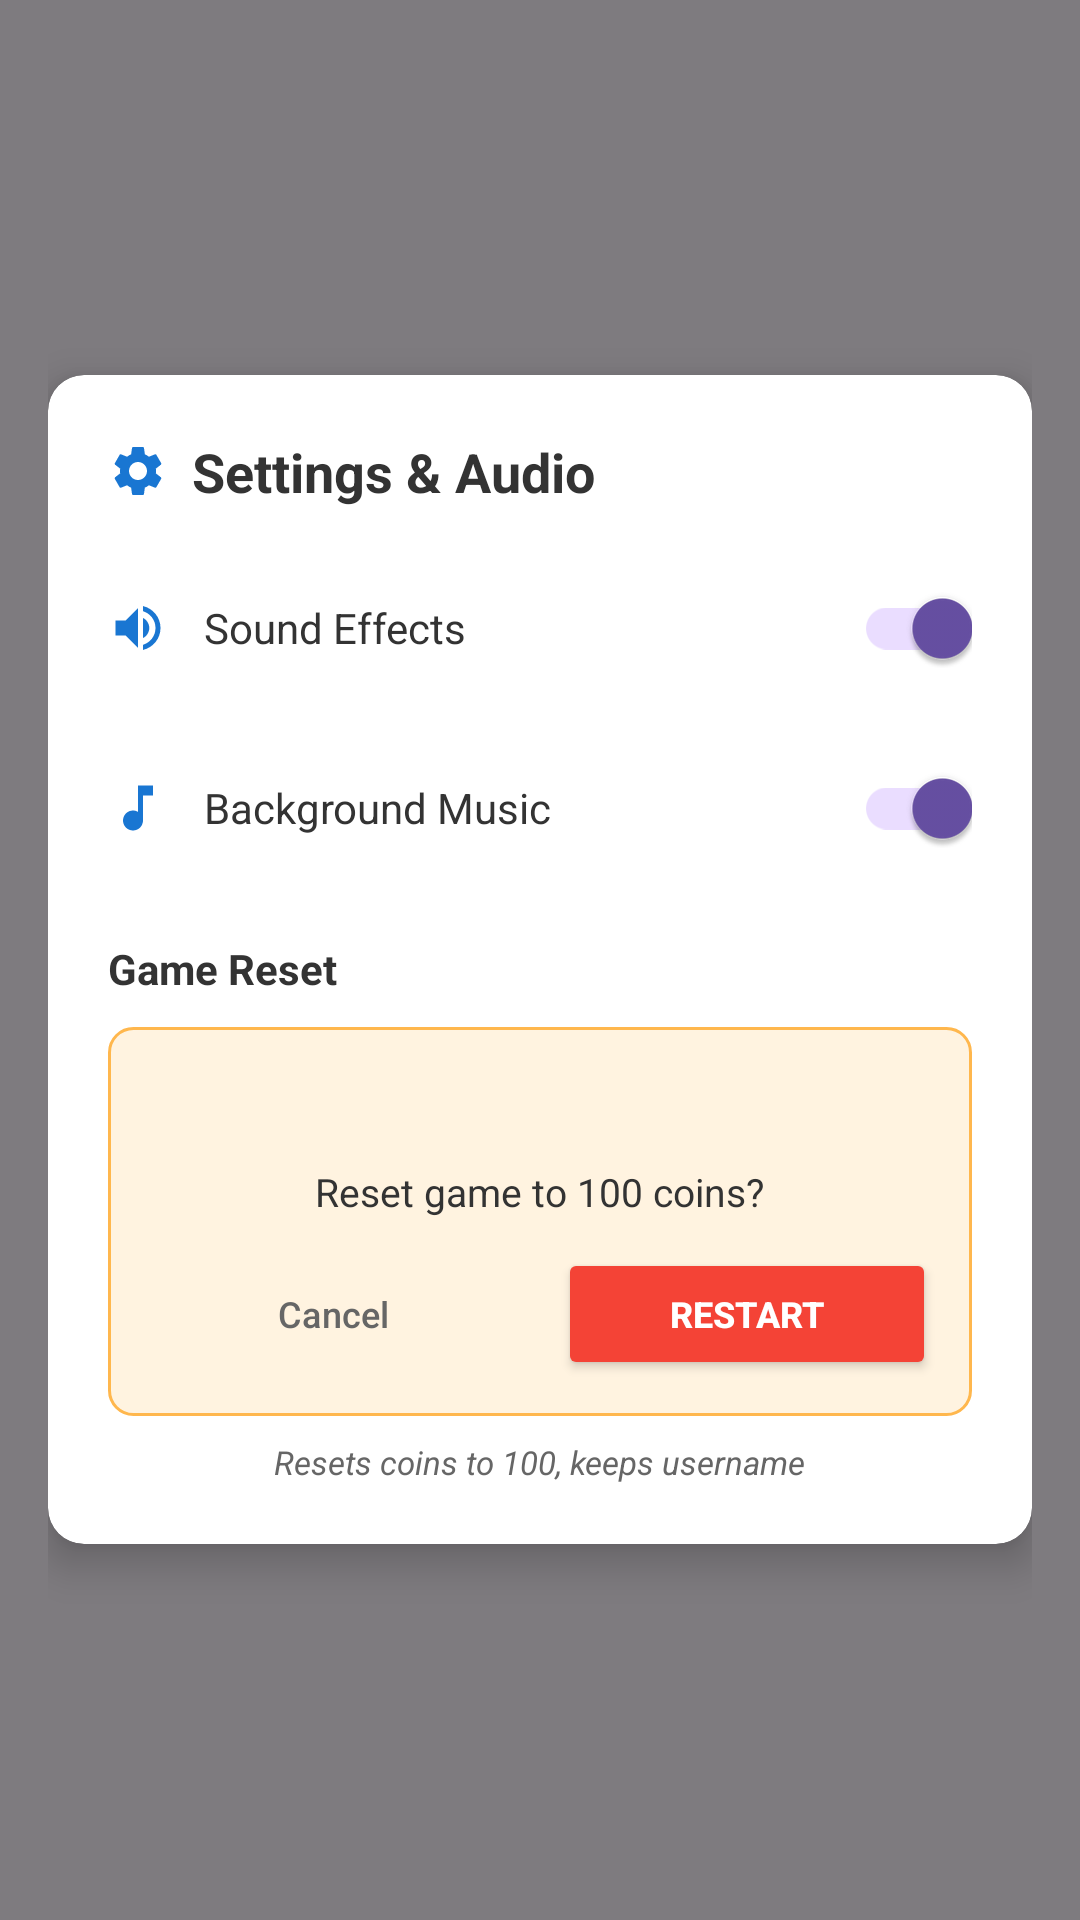

Android layout source for this screen:
<!-- AndroidManifest.xml: application theme Theme.Horseracingbetting -->
<!-- res/layout/fragment_settings.xml -->
<?xml version="1.0" encoding="utf-8"?>
<androidx.core.widget.NestedScrollView xmlns:android="http://schemas.android.com/apk/res/android"
    xmlns:app="http://schemas.android.com/apk/res-auto"
    android:layout_width="match_parent"
    android:layout_height="match_parent"
    android:background="#80000000"
    android:fillViewport="true">

    <LinearLayout
        android:layout_width="match_parent"
        android:layout_height="wrap_content"
        android:orientation="vertical"
        android:gravity="center"
        android:padding="16dp">

        <androidx.cardview.widget.CardView
            android:layout_width="match_parent"
            android:layout_height="wrap_content"
            android:layout_gravity="center"
            app:cardCornerRadius="12dp"
            app:cardElevation="8dp">

            <LinearLayout
                android:layout_width="match_parent"
                android:layout_height="wrap_content"
                android:background="@drawable/dialog_background"
                android:orientation="vertical"
                android:padding="20dp">

                
                <LinearLayout
                    android:layout_width="match_parent"
                    android:layout_height="wrap_content"
                    android:layout_marginBottom="16dp"
                    android:gravity="center_vertical"
                    android:orientation="horizontal">

                    <ImageView
                        android:layout_width="20dp"
                        android:layout_height="20dp"
                        android:layout_marginEnd="8dp"
                        android:contentDescription="Settings icon"
                        android:src="@drawable/ic_settings"
                        app:tint="#1976D2" />

                    <TextView
                        android:layout_width="wrap_content"
                        android:layout_height="wrap_content"
                        android:text="Settings &amp; Audio"
                        android:textColor="#333333"
                        android:textSize="18sp"
                        android:textStyle="bold" />

                </LinearLayout>

                
                <LinearLayout
                    android:layout_width="match_parent"
                    android:layout_height="wrap_content"
                    android:layout_marginBottom="12dp"
                    android:gravity="center_vertical"
                    android:orientation="horizontal">

                    <ImageView
                        android:layout_width="20dp"
                        android:layout_height="20dp"
                        android:layout_marginEnd="12dp"
                        android:contentDescription="Sound effects icon"
                        android:src="@drawable/ic_volume"
                        app:tint="#1976D2" />

                    <TextView
                        android:layout_width="0dp"
                        android:layout_height="wrap_content"
                        android:layout_weight="1"
                        android:text="Sound Effects"
                        android:textColor="#333333"
                        android:textSize="14sp" />

                    <androidx.appcompat.widget.SwitchCompat
                        android:id="@+id/switchSoundEffects"
                        android:layout_width="wrap_content"
                        android:layout_height="wrap_content"
                        android:checked="true" />

                </LinearLayout>

                <LinearLayout
                    android:layout_width="match_parent"
                    android:layout_height="wrap_content"
                    android:layout_marginBottom="20dp"
                    android:gravity="center_vertical"
                    android:orientation="horizontal">

                    <ImageView
                        android:layout_width="20dp"
                        android:layout_height="20dp"
                        android:layout_marginEnd="12dp"
                        android:contentDescription="Background music icon"
                        android:src="@drawable/ic_music"
                        app:tint="#1976D2" />

                    <TextView
                        android:layout_width="0dp"
                        android:layout_height="wrap_content"
                        android:layout_weight="1"
                        android:text="Background Music"
                        android:textColor="#333333"
                        android:textSize="14sp" />

                    <androidx.appcompat.widget.SwitchCompat
                        android:id="@+id/switchBackgroundMusic"
                        android:layout_width="wrap_content"
                        android:layout_height="wrap_content"
                        android:checked="true" />

                </LinearLayout>

                
                <TextView
                    android:layout_width="wrap_content"
                    android:layout_height="wrap_content"
                    android:layout_marginBottom="10dp"
                    android:text="Game Reset"
                    android:textColor="#333333"
                    android:textSize="14sp"
                    android:textStyle="bold" />

                <LinearLayout
                    android:layout_width="match_parent"
                    android:layout_height="wrap_content"
                    android:background="@drawable/warning_background"
                    android:gravity="center"
                    android:orientation="vertical"
                    android:padding="12dp"
                    android:layout_marginBottom="8dp">

                    <ImageView
                        android:layout_width="28dp"
                        android:layout_height="28dp"
                        android:layout_marginBottom="6dp"
                        android:contentDescription="Warning icon"
                        android:src="@drawable/ic_warning"
                        app:tint="#FF9800" />

                    <TextView
                        android:layout_width="wrap_content"
                        android:layout_height="wrap_content"
                        android:layout_marginBottom="10dp"
                        android:text="Reset game to 100 coins?"
                        android:textAlignment="center"
                        android:textColor="#333333"
                        android:textSize="13sp" />

                    <LinearLayout
                        android:layout_width="match_parent"
                        android:layout_height="wrap_content"
                        android:orientation="horizontal">

                        <Button
                            android:id="@+id/btnCancel"
                            style="@style/Widget.Material3.Button.OutlinedButton"
                            android:layout_width="0dp"
                            android:layout_height="44dp"
                            android:layout_weight="1"
                            android:layout_marginEnd="6dp"
                            android:text="Cancel"
                            android:textColor="#666666"
                            android:textSize="12sp" />

                        <Button
                            android:id="@+id/btnRestart"
                            android:layout_width="0dp"
                            android:layout_height="44dp"
                            android:layout_weight="1"
                            android:layout_marginStart="6dp"
                            android:backgroundTint="#F44336"
                            android:text="Restart"
                            android:textColor="@android:color/white"
                            android:textSize="12sp"
                            android:textStyle="bold" />

                    </LinearLayout>

                </LinearLayout>

                <TextView
                    android:layout_width="wrap_content"
                    android:layout_height="wrap_content"
                    android:layout_gravity="center_horizontal"
                    android:text="Resets coins to 100, keeps username"
                    android:textColor="#666666"
                    android:textSize="11sp"
                    android:textStyle="italic" />

            </LinearLayout>

        </androidx.cardview.widget.CardView>

    </LinearLayout>

</androidx.core.widget.NestedScrollView>
<!-- resources referenced by this layout -->
<resources>
  <!-- drawable ic_music (drawable) -->
  <?xml version="1.0" encoding="utf-8"?>
  <vector xmlns:android="http://schemas.android.com/apk/res/android"
      android:width="24dp"
      android:height="24dp"
      android:viewportWidth="24"
      android:viewportHeight="24">
      <path
          android:fillColor="#1976D2"
          android:pathData="M12,3v10.55c-0.59,-0.34 -1.27,-0.55 -2,-0.55 -2.21,0 -4,1.79 -4,4s1.79,4 4,4 4,-1.79 4,-4V7h4V3h-6z"/>
  </vector>
  <!-- drawable ic_settings (drawable) -->
  <?xml version="1.0" encoding="utf-8"?>
  <vector xmlns:android="http://schemas.android.com/apk/res/android"
      android:width="24dp"
      android:height="24dp"
      android:viewportWidth="24"
      android:viewportHeight="24">
      <path
          android:fillColor="#666666"
          android:pathData="M19.14,12.94c0.04,-0.3 0.06,-0.61 0.06,-0.94c0,-0.32 -0.02,-0.64 -0.07,-0.94l2.03,-1.58c0.18,-0.14 0.23,-0.41 0.12,-0.61l-1.92,-3.32c-0.12,-0.22 -0.37,-0.29 -0.59,-0.22l-2.39,0.96c-0.5,-0.38 -1.03,-0.7 -1.62,-0.94L14.4,2.81c-0.04,-0.24 -0.24,-0.41 -0.48,-0.41h-3.84c-0.24,0 -0.43,0.17 -0.47,0.41L9.25,5.35C8.66,5.59 8.12,5.92 7.63,6.29L5.24,5.33c-0.22,-0.08 -0.47,0 -0.59,0.22L2.74,8.87C2.62,9.08 2.66,9.34 2.86,9.48l2.03,1.58C4.84,11.36 4.8,11.69 4.8,12s0.02,0.64 0.07,0.94l-2.03,1.58c-0.18,0.14 -0.23,0.41 -0.12,0.61l1.92,3.32c0.12,0.22 0.37,0.29 0.59,0.22l2.39,-0.96c0.5,0.38 1.03,0.7 1.62,0.94l0.36,2.54c0.05,0.24 0.24,0.41 0.48,0.41h3.84c0.24,0 0.44,-0.17 0.47,-0.41l0.36,-2.54c0.59,-0.24 1.13,-0.56 1.62,-0.94l2.39,0.96c0.22,0.08 0.47,0 0.59,-0.22l1.92,-3.32c0.12,-0.22 0.07,-0.47 -0.12,-0.61L19.14,12.94zM12,15.6c-1.98,0 -3.6,-1.62 -3.6,-3.6s1.62,-3.6 3.6,-3.6s3.6,1.62 3.6,3.6S13.98,15.6 12,15.6z"/>
  </vector>
  <!-- drawable ic_volume (drawable) -->
  <?xml version="1.0" encoding="utf-8"?>
  <vector xmlns:android="http://schemas.android.com/apk/res/android"
      android:width="24dp"
      android:height="24dp"
      android:viewportWidth="24"
      android:viewportHeight="24">
      <path
          android:fillColor="#666666"
          android:pathData="M3,9v6h4l5,5V4L7,9H3zM16.5,12c0,-1.77 -1.02,-3.29 -2.5,-4.03v8.05c1.48,-0.73 2.5,-2.25 2.5,-4.02zM14,3.23v2.06c2.89,0.86 5,3.54 5,6.71s-2.11,5.85 -5,6.71v2.06c4.01,-0.91 7,-4.49 7,-8.77s-2.99,-7.86 -7,-8.77z"/>
  </vector>
  <!-- drawable warning_background (drawable) -->
  <?xml version="1.0" encoding="utf-8"?>
  <shape xmlns:android="http://schemas.android.com/apk/res/android">
      <solid android:color="#FFF3E0" />
      <stroke
          android:width="1dp"
          android:color="#FFB74D" />
      <corners android:radius="8dp" />
  </shape>
  <style name="Theme.Horseracingbetting" parent="Base.Theme.Horseracingbetting" />
  <style name="Base.Theme.Horseracingbetting" parent="Theme.Material3.DayNight.NoActionBar">
          
          
      </style>
</resources>
